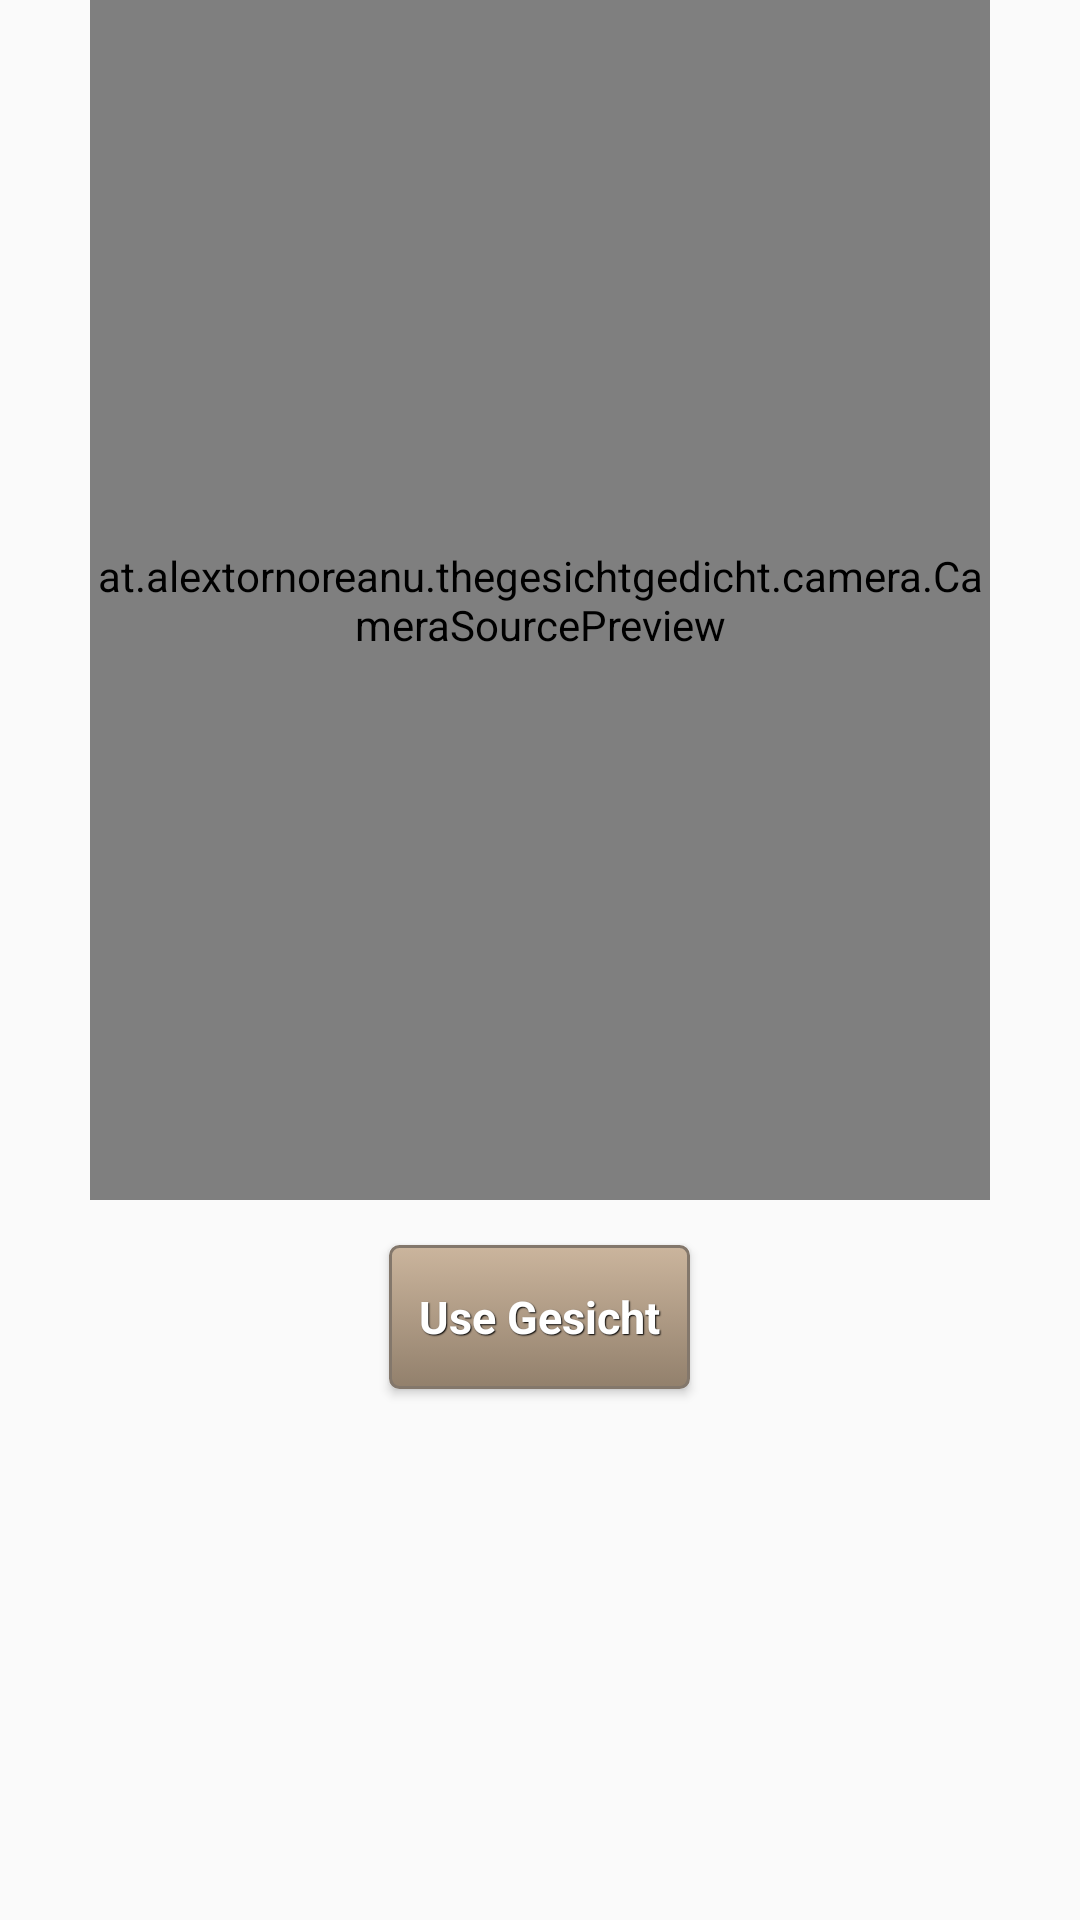

Here is an Android app screen rendered from its layout file. Give the layout XML and the strings, colors and styles it references.
<!-- AndroidManifest.xml: application theme AppTheme -->
<!-- res/layout/activity_facetracker.xml -->
<?xml version="1.0" encoding="utf-8"?>
<RelativeLayout
    xmlns:android="http://schemas.android.com/apk/res/android"
    android:id="@+id/topLayout"
    android:layout_width="match_parent"
    android:layout_height="match_parent"
    android:keepScreenOn="true">

    <at.alextornoreanu.thegesichtgedicht.camera.CameraSourcePreview
        android:id="@+id/preview"
        android:layout_width="300dp"
        android:layout_height="400dp"
        android:layout_centerHorizontal="true">

        <at.alextornoreanu.thegesichtgedicht.camera.GraphicOverlay
            android:id="@+id/faceOverlay"
            android:layout_width="match_parent"
            android:layout_height="match_parent" />

    </at.alextornoreanu.thegesichtgedicht.camera.CameraSourcePreview>

    <Button
        android:layout_width="wrap_content"
        android:layout_height="wrap_content"
        android:text="@string/btn_useGesicht"
        android:id="@+id/button3"
        android:layout_below="@id/preview"
        android:layout_centerHorizontal="true"
        android:onClick="useGesicht"
        android:layout_marginTop="15dp"
        style="@style/btnStyleSandrift"/>

</RelativeLayout>
<!-- resources referenced by this layout -->
<resources>
  <string name="btn_useGesicht">Use Gesicht</string>
  <style name="btnStyleSandrift" parent="@android:style/Widget.Button">
          <item name="android:textSize">15sp</item>
          <item name="android:textStyle">bold</item>
          <item name="android:textColor">#FFFFFF</item>
          <item name="android:gravity">center</item>
          <item name="android:shadowColor">#000000</item>
          <item name="android:shadowDx">1</item>
          <item name="android:shadowDy">1</item>
          <item name="android:shadowRadius">0.6</item>
          <item name="android:background">@drawable/custom_btn_sandrift</item>
          <item name="android:padding">10dip</item>
      </style>
  <style name="AppTheme" parent="Theme.AppCompat.Light.DarkActionBar">
          
          <item name="colorPrimary">@color/colorPrimary</item>
          <item name="colorPrimaryDark">@color/colorPrimaryDark</item>
          <item name="colorAccent">@color/colorAccent</item>
      </style>
  <!-- drawable custom_btn_sandrift (drawable) -->
  <?xml version="1.0" encoding="utf-8"?>
  <selector xmlns:android="http://schemas.android.com/apk/res/android" >
      <item android:state_pressed="true" >
          <shape android:shape="rectangle"  >
              <corners android:radius="3dip" />
              <stroke android:width="1dip" android:color="#83776b" />
              <gradient  android:angle="-90"  android:startColor="#5f4427" android:endColor="#cbb59d"  />
          </shape>
      </item>
      <item android:state_focused="true">
          <shape android:shape="rectangle"  >
              <corners android:radius="3dip" />
              <stroke android:width="1dip" android:color="#83776b" />
              <solid  android:color="#92806c"/>
          </shape>
      </item>
      <item >
          <shape android:shape="rectangle"  >
              <corners android:radius="3dip" />
              <stroke android:width="1dip" android:color="#83776b" />
              <gradient  android:angle="-90"  android:startColor="#cbb59d" android:endColor="#92806c" />
          </shape>
      </item>
  </selector>
  <!-- not gathered from this repository: default colours our renderer supplied (Android Studio template values) -->
  <color name="colorPrimary">#FF6200EE</color>
  <color name="colorPrimaryDark">#FF3700B3</color>
  <color name="colorAccent">#FF03DAC5</color>
</resources>
